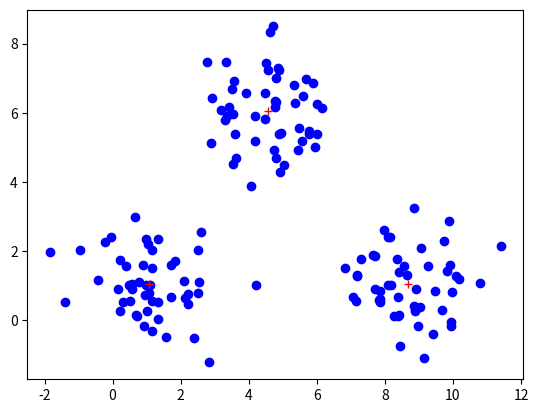

Here is the Python script that generated this plot:
# -*- coding: utf-8 -*-
"""
Created on Tue Jan 02 16:22:11 2018
K-means Clustering

[redacted]
"""
import numpy as np
import pandas as pd
import matplotlib.pyplot as plt

K=3
N=50
def CreateDataSet(n):
    mu1,mu2,mu3=[1,1],[9,1],[5,6]
    sigma=np.identity(2)
    D1=np.random.multivariate_normal(mu1,sigma,n)
    D2=np.random.multivariate_normal(mu2,sigma,n)
    D3=np.random.multivariate_normal(mu3,sigma,n)
    data=np.concatenate((D1,D2,D3))
    return pd.DataFrame(data)

data=CreateDataSet(N)

def InitCentroid(data,K):
    n=data.shape[0]
    np.random.seed(1)
    labels=np.random.randint(K,size=n)
    data=pd.DataFrame(data,index=labels)
    centroid=list()
    for i in range(K):
        temp=data.loc[i]
#        print 'temp.mean=',temp.mean()
        centroid.append(temp.mean())
    return np.array(centroid)

def NearstCentroid(data,centroid):
    # n=data.shape[0]
    K=centroid.shape[0]
    labels=list()
    for  index,obs in data.iterrows():
        dis=[((obs[0]-centroid[i,0])**2+(obs[1]-centroid[i,1])**2)**0.5 for i in range(K)]
        dis=np.array(dis)
        labels.append(dis.argmin())
    newdata=pd.DataFrame(data.values,index=labels)
    return newdata


def NewCentroid(data,K):
    centroid=list()
    for i in range(K):
        temp=data.loc[i]
        centroid.append(temp.mean())
    return np.array(centroid)



def K_Means(data,K):
    datasize=data.shape[0]
    centroid=InitCentroid(data,K)
    for i in range(600):
        data=NearstCentroid(data,centroid)
        centroid=NewCentroid(data,K)
    return centroid

centroid=K_Means(data,K)

fig=plt.plot(data.iloc[:,0],data.iloc[:,1],'bo',centroid[:,0],centroid[:,1],'r+')
plt.show()
print("the centroids are\n",centroid)
    
    